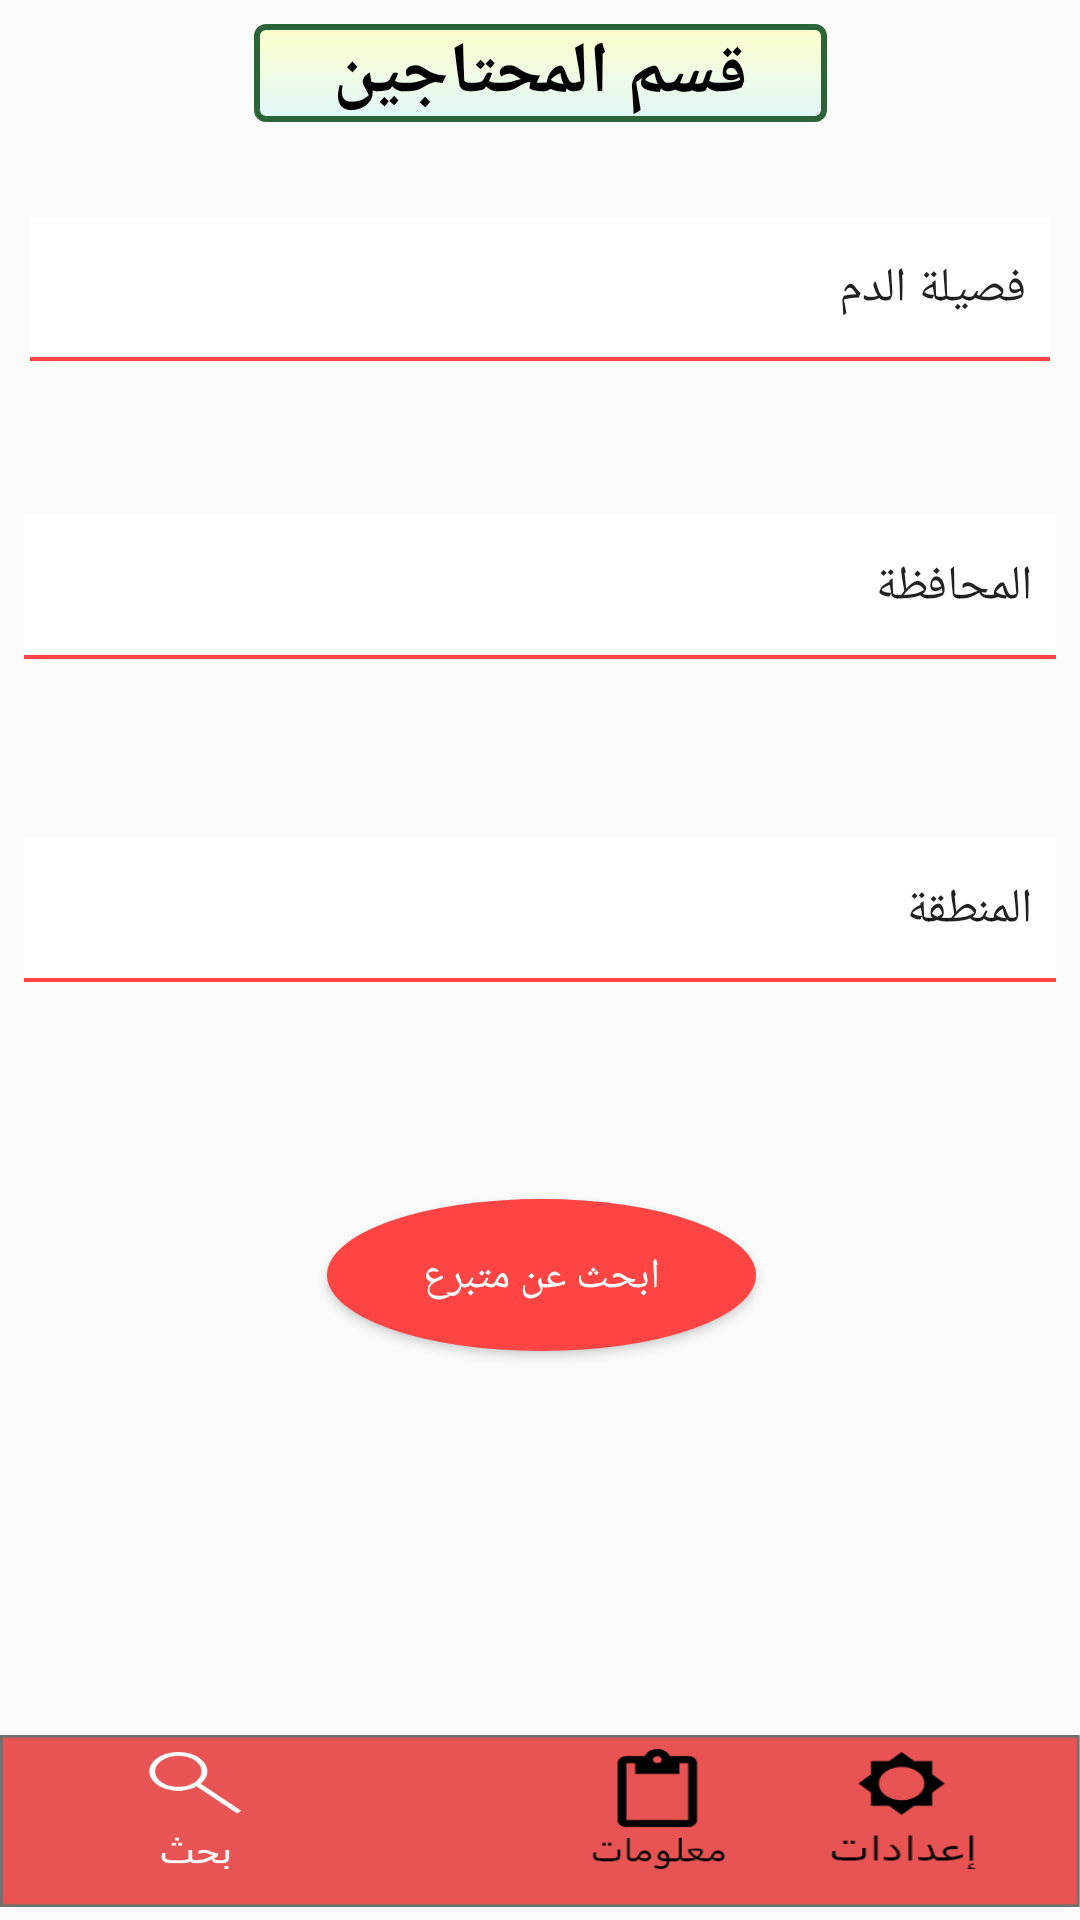

Write the Android layout XML for this screen, with the resource values it uses.
<!-- AndroidManifest.xml: application theme AppTheme -->
<!-- res/layout/activity_needed.xml -->
<?xml version="1.0" encoding="utf-8"?>
<android.support.constraint.ConstraintLayout xmlns:android="http://schemas.android.com/apk/res/android"
    xmlns:app="http://schemas.android.com/apk/res-auto"
    xmlns:tools="http://schemas.android.com/tools"
    android:layout_width="match_parent"
    android:layout_height="match_parent"
    android:background="@drawable/back"
    tools:context=".NeededActivity">
    <TextView
        android:id="@+id/textView17"
        android:layout_width="191dp"
        android:layout_height="wrap_content"
        android:layout_marginBottom="8dp"
        android:layout_marginEnd="8dp"
        android:layout_marginStart="8dp"
        android:layout_marginTop="8dp"
        android:background="@drawable/test"
        android:gravity="center"
        android:text="قسم المحتاجين"
        android:textColor="#000000"
        android:textSize="24dp"
        android:textStyle="bold"
        app:layout_constraintBottom_toBottomOf="parent"
        app:layout_constraintEnd_toEndOf="parent"
        app:layout_constraintStart_toStartOf="parent"
        app:layout_constraintTop_toTopOf="parent"
        app:layout_constraintVertical_bias="0.0" />
    <ImageView
        android:id="@+id/imageView2"
        android:layout_width="wrap_content"
        android:layout_height="66dp"
        android:layout_alignParentBottom="true"
        android:layout_alignParentStart="true"
        app:layout_constraintBottom_toBottomOf="parent"
        app:layout_constraintEnd_toEndOf="parent"
        app:layout_constraintHorizontal_bias="1.0"
        app:layout_constraintStart_toStartOf="parent"
        app:layout_constraintTop_toTopOf="parent"
        app:layout_constraintVertical_bias="1.0"
        app:srcCompat="@drawable/rectangle2" />

    <Button
        android:id="@+id/button6"
        android:layout_width="51dp"
        android:layout_height="40dp"
        android:layout_alignParentBottom="true"
        android:layout_alignParentEnd="true"
        android:layout_marginBottom="8dp"
        android:layout_marginEnd="8dp"
        android:layout_marginStart="28dp"
        android:layout_marginTop="8dp"
        android:background="@drawable/group4black"
        app:layout_constraintBottom_toBottomOf="parent"
        app:layout_constraintEnd_toEndOf="parent"
        app:layout_constraintHorizontal_bias="0.909"
        app:layout_constraintStart_toStartOf="@+id/imageView2"
        app:layout_constraintTop_toTopOf="@+id/imageView2"
        app:layout_constraintVertical_bias="0.2" />

    <Button
        android:id="@+id/button7"
        android:layout_width="47dp"
        android:layout_height="41dp"
        android:layout_alignParentEnd="true"
        android:layout_alignTop="@+id/button6"
        android:layout_marginBottom="8dp"
        android:layout_marginEnd="8dp"
        android:layout_marginStart="8dp"
        android:layout_marginTop="8dp"
        android:background="@drawable/group3black"
        app:layout_constraintBottom_toBottomOf="parent"
        app:layout_constraintEnd_toEndOf="parent"
        app:layout_constraintHorizontal_bias="0.635"
        app:layout_constraintStart_toStartOf="parent"
        app:layout_constraintTop_toTopOf="@+id/imageView2"
        app:layout_constraintVertical_bias="0.111"
        tools:ignore="MissingConstraints" />

    <Button
        android:id="@+id/button2"
        android:layout_width="61dp"
        android:layout_height="40dp"
        android:layout_alignParentStart="true"
        android:layout_alignTop="@+id/button6"
        android:layout_marginBottom="8dp"
        android:layout_marginEnd="8dp"
        android:layout_marginStart="8dp"
        android:layout_marginTop="8dp"
        android:background="@drawable/group2black"
        app:layout_constraintBottom_toBottomOf="parent"
        app:layout_constraintEnd_toEndOf="parent"
        app:layout_constraintHorizontal_bias="0.365"
        app:layout_constraintStart_toStartOf="parent"
        app:layout_constraintTop_toTopOf="@+id/imageView2"
        app:layout_constraintVertical_bias="0.2" />

    <Button
        android:id="@+id/button"
        android:layout_width="47dp"
        android:layout_height="40dp"
        android:layout_alignParentStart="true"
        android:layout_alignTop="@+id/button6"
        android:layout_marginBottom="8dp"
        android:layout_marginEnd="24dp"
        android:layout_marginStart="8dp"
        android:layout_marginTop="8dp"
        android:background="@drawable/group5"
        app:layout_constraintBottom_toBottomOf="parent"
        app:layout_constraintEnd_toEndOf="parent"
        app:layout_constraintHorizontal_bias="0.121"
        app:layout_constraintStart_toStartOf="@+id/imageView2"
        app:layout_constraintTop_toTopOf="@+id/imageView2"
        app:layout_constraintVertical_bias="0.2" />


    <Spinner
        android:id="@+id/spinner"
        android:layout_width="match_parent"
        android:layout_height="?attr/dropdownListPreferredItemHeight"
        android:layout_margin="10dp"
        android:layout_marginBottom="8dp"
        android:layout_marginEnd="8dp"
        android:layout_marginStart="8dp"
        android:layout_marginTop="16dp"
        android:background="@drawable/bg_spinner"
        android:entries="@array/bloods"
        android:gravity="center"
        android:popupBackground="#ef5350"
        app:layout_constraintBottom_toBottomOf="parent"
        app:layout_constraintEnd_toEndOf="parent"
        app:layout_constraintStart_toStartOf="parent"
        app:layout_constraintTop_toTopOf="parent"
        app:layout_constraintVertical_bias="0.109" />

    <Spinner
        android:id="@+id/spinner2"
        android:layout_width="match_parent"
        android:layout_height="?attr/dropdownListPreferredItemHeight"
        android:layout_marginBottom="8dp"
        android:layout_marginEnd="8dp"
        android:layout_marginStart="8dp"
        android:layout_marginTop="8dp"
        android:background="@drawable/bg_spinner"
        android:entries="@array/states"
        android:popupBackground="#ef5350"
        app:layout_constraintBottom_toBottomOf="parent"
        app:layout_constraintEnd_toEndOf="parent"
        app:layout_constraintHorizontal_bias="0.0"
        app:layout_constraintStart_toStartOf="parent"
        app:layout_constraintTop_toTopOf="parent"
        app:layout_constraintVertical_bias="0.284" />

    <Spinner
        android:id="@+id/spinner3"
        android:layout_width="match_parent"
        android:layout_height="?attr/dropdownListPreferredItemHeight"
        android:layout_marginBottom="8dp"
        android:layout_marginEnd="8dp"
        android:layout_marginStart="8dp"
        android:layout_marginTop="8dp"
        android:background="@drawable/bg_spinner"
        android:entries="@array/areas"
        android:popupBackground="#ef5350"
        app:layout_constraintBottom_toBottomOf="parent"
        app:layout_constraintEnd_toEndOf="parent"
        app:layout_constraintHorizontal_bias="0.0"
        app:layout_constraintStart_toStartOf="parent"
        app:layout_constraintTop_toTopOf="parent"
        app:layout_constraintVertical_bias="0.471" />

    <Button
        android:id="@+id/button3"
        android:layout_width="wrap_content"
        android:layout_height="wrap_content"
        android:layout_marginBottom="8dp"
        android:layout_marginEnd="8dp"
        android:layout_marginStart="8dp"
        android:layout_marginTop="8dp"
        android:visibility="invisible"
        android:text="Login"
        app:layout_constraintBottom_toBottomOf="parent"
        app:layout_constraintEnd_toEndOf="parent"
        app:layout_constraintStart_toStartOf="parent"
        app:layout_constraintTop_toTopOf="parent"
        app:layout_constraintVertical_bias="0.809" />

    <Button
        android:id="@+id/button8"
        android:layout_width="143dp"
        android:layout_height="52dp"
        android:layout_marginBottom="8dp"
        android:layout_marginEnd="8dp"
        android:layout_marginStart="8dp"
        android:layout_marginTop="8dp"
        android:background="@drawable/backk"
        android:text="ابحث عن متبرع"
        android:textColor="#ffffff"
        app:layout_constraintBottom_toBottomOf="parent"
        app:layout_constraintEnd_toEndOf="parent"
        app:layout_constraintHorizontal_bias="0.502"
        app:layout_constraintStart_toStartOf="parent"
        app:layout_constraintTop_toTopOf="parent"
        app:layout_constraintVertical_bias="0.685" />

</android.support.constraint.ConstraintLayout>
<!-- resources referenced by this layout -->
<resources>
  <string-array name="areas">
          <item>المنطقة</item>
          <item>AlZahraa</item>
          <item>AlKhledia</item>
          <item>Der Balaba</item>
          <item>Al Kosor</item>
          <item>Al Nezha</item>
          <item>Al Enchaat</item>
          <item>Bab Todmor</item>
          <item>Bab Altorkman</item>
          <item>Bab Alsebaa</item>
          <item>Bab hod</item>
          <item>Bestan AlDewan</item>
          <item>Altawzee AlEgbaree</item>
          <item>Algamaa</item>
          <item>Alhamraa</item>
          <item>Alhamedia</item>
          <item>Alkhder</item>
          <item>Aldablan</item>
          <item>Aladawia</item>
          <item>Akrma Aljadeda</item>
          <item>Akrma AlKadema </item>
          <item>Alghota</item>
          <item>Alkarabis</item>
          <item>Karm Al Zaitoun</item>
          <item>Karm Al Shami</item>
          <item>Karm Alloz</item>
          <item>Wadi Al Zahab</item>
          <item>AlWarsha</item>
          <item>Alwaaer Aljaded</item>
  
  
      </string-array>
  <string-array name="bloods">
          <item>فصيلة الدم</item>
          <item>A+</item>
          <item>A-</item>
          <item>B+</item>
          <item>B-</item>
          <item>O+</item>
          <item>O-</item>
          <item>AB+</item>
          <item>AB-</item>
      </string-array>
  <string-array name="states">
          <item>المحافظة</item>
          <item>Homs</item>
      </string-array>
  <!-- drawable backk (drawable-v24) -->
  <?xml version="1.0" encoding="utf-8"?>
  <layer-list xmlns:android="http://schemas.android.com/apk/res/android">
  
      <item android:bottom="1.5dp">
          <shape android:shape="oval">
              <solid android:color="@android:color/holo_red_light"/>
          </shape>
      </item>
  </layer-list>
  <!-- drawable bg_spinner (drawable) -->
  <?xml version="1.0" encoding="utf-8"?>
  <layer-list xmlns:android="http://schemas.android.com/apk/res/android">
      <item>
          <shape android:shape="rectangle">
              <solid android:color="@android:color/holo_red_light"/>
          </shape>
      </item>
      <item android:bottom="1.5dp">
          <shape android:shape="rectangle">
              <solid android:color="@android:color/background_light"/>
          </shape>
      </item>
  </layer-list>
  <!-- drawable group3black: png bitmap (drawable, 1624 bytes) -->
  <!-- drawable group4black: png bitmap (drawable, 1773 bytes) -->
  <!-- drawable group5: png bitmap (drawable, 2676 bytes) -->
  <!-- drawable rectangle2: png bitmap (drawable, 1162 bytes) -->
  <!-- drawable test (drawable-v24) -->
  <?xml version="1.0" encoding="utf-8" ?>
  <shape xmlns:android="http://schemas.android.com/apk/res/android"
      android:thickness="0dp"
      android:shape="rectangle">
  
      <stroke android:width="2dp"
          android:color="#2D6339"/>
  
      <corners android:radius="3dp" />
  
      <gradient   android:startColor="#FFFFCC"
          android:endColor="#e0f7fa"
          android:type="linear"
          android:angle="270"/>
  </shape>
  <style name="AppTheme" parent="Base.Theme.AppCompat.Light.DarkActionBar">
          
          <item name="colorPrimary">@color/colorPrimary</item>
          <item name="colorPrimaryDark">@color/colorPrimaryDark</item>
          <item name="colorAccent">@color/colorAccent</item>
      </style>
  <!-- not gathered from this repository: default colours our renderer supplied (Android Studio template values) -->
  <color name="colorPrimary">#FF6200EE</color>
  <color name="colorPrimaryDark">#FF3700B3</color>
  <color name="colorAccent">#FF03DAC5</color>
</resources>
